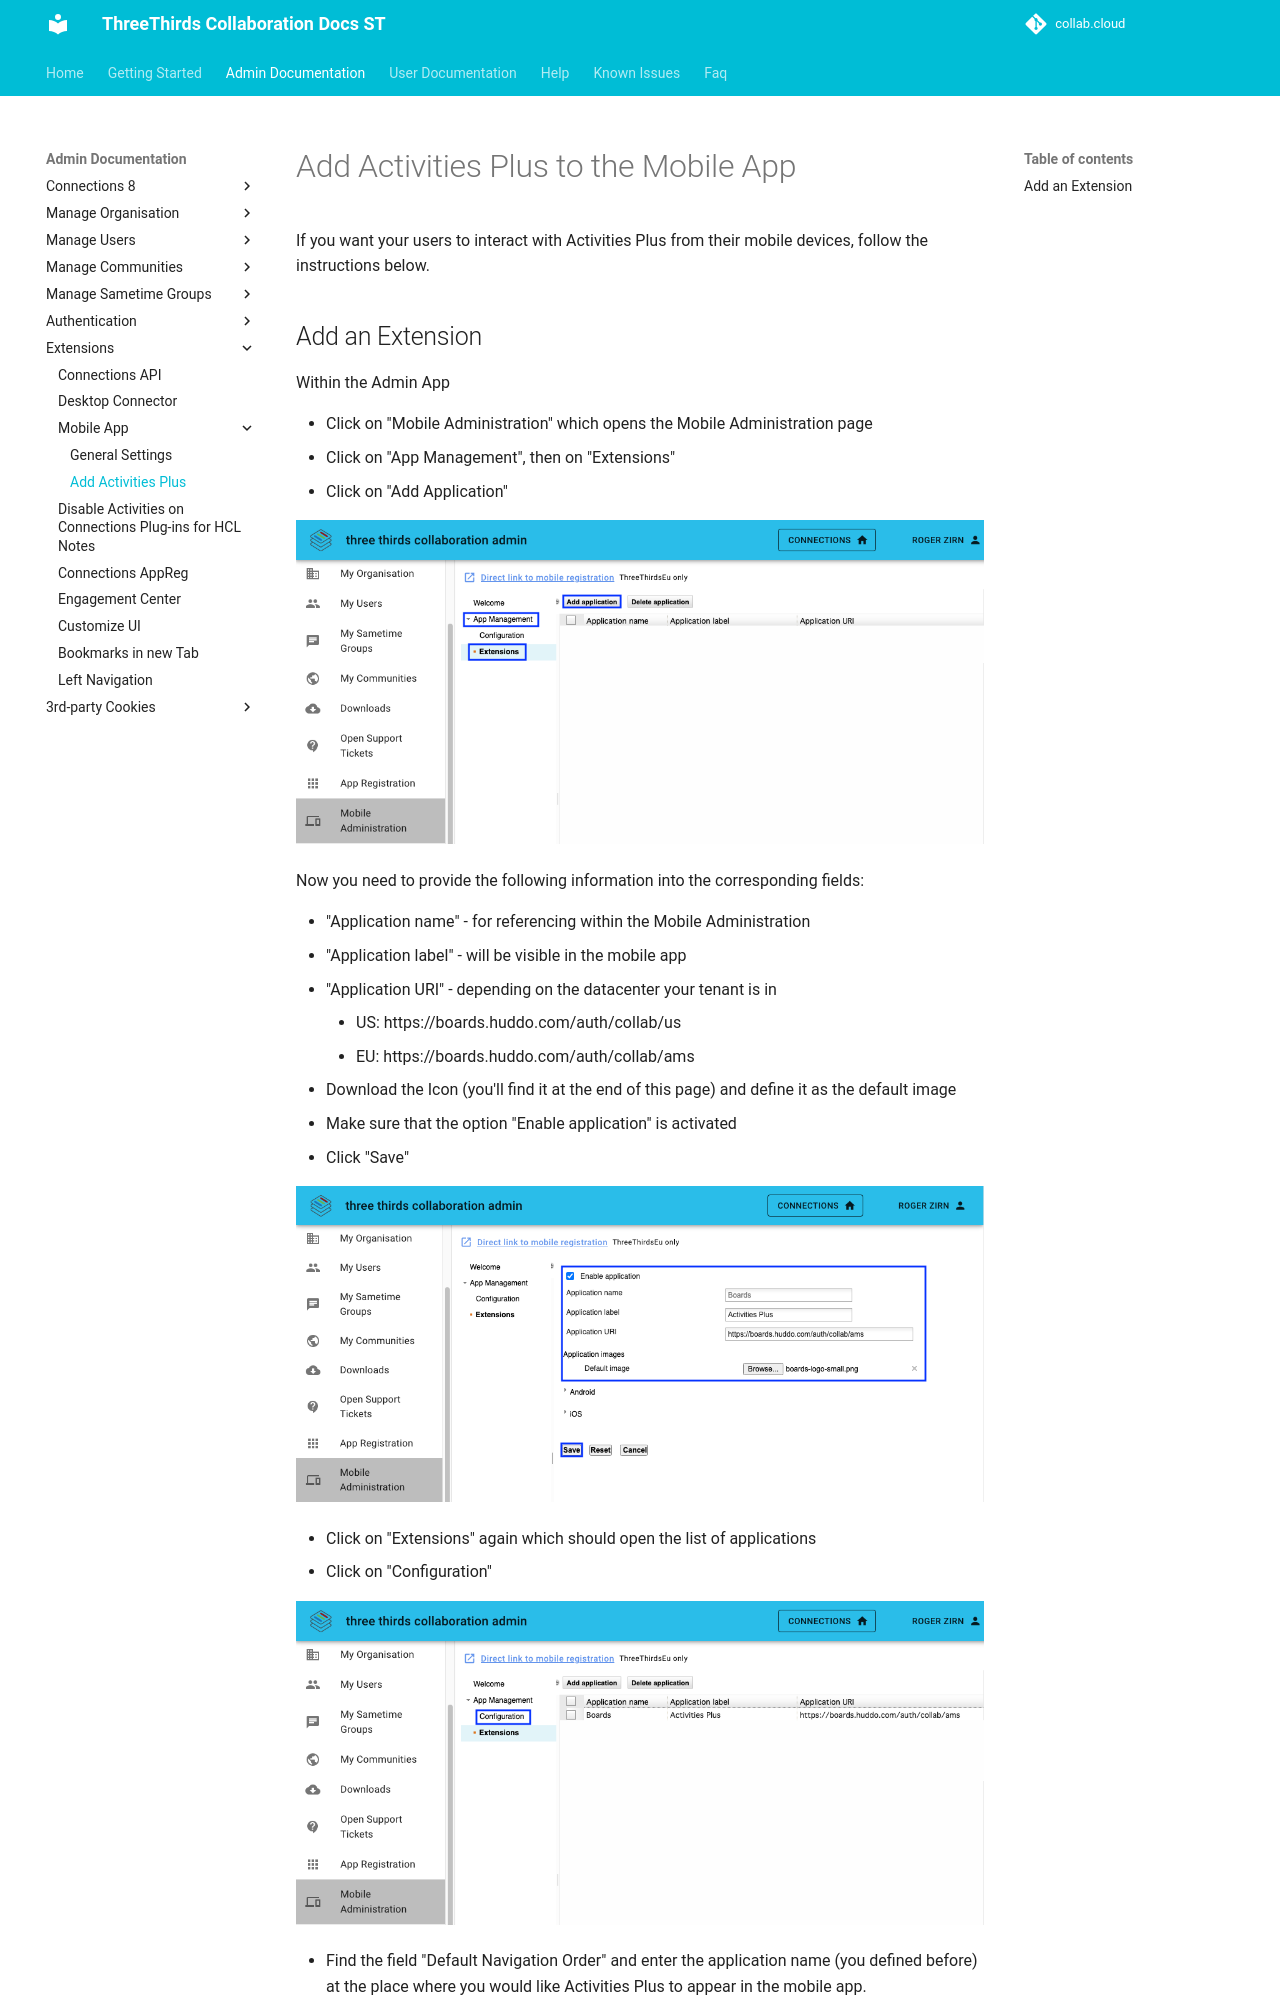

repository: collabdotcloud/docs.st.collab.cloud · page: admin/extensions/connections-mobile-app-add-aplus/index.html · generator: mkdocs

# Add Activities Plus to the Mobile App

If you want your users to interact with Activities Plus from their mobile devices, follow the instructions below.

## Add an Extension

Within the Admin App

- Click on "Mobile Administration" which opens the Mobile Administration page
- Click on "App Management", then on "Extensions"
- Click on "Add Application"

![ThreeThirds Admin App](/assets/images/admin/mobile-admin/show_extensions1.png)

Now you need to provide the following information into the corresponding fields:

 - "Application name" - for referencing within the Mobile Administration
 - "Application label" - will be visible in the mobile app
 - "Application URI" - depending on the datacenter your tenant is in
    - US: https://boards.huddo.com/auth/collab/us
    - EU: https://boards.huddo.com/auth/collab/ams
 - Download the Icon (you'll find it at the end of this page) and define it as the default image
 - Make sure that the option "Enable application" is activated
 - Click "Save"

![ThreeThirds Admin App](/assets/images/admin/mobile-admin/add_app.png)

- Click on "Extensions" again which should open the list of applications
- Click on "Configuration"
